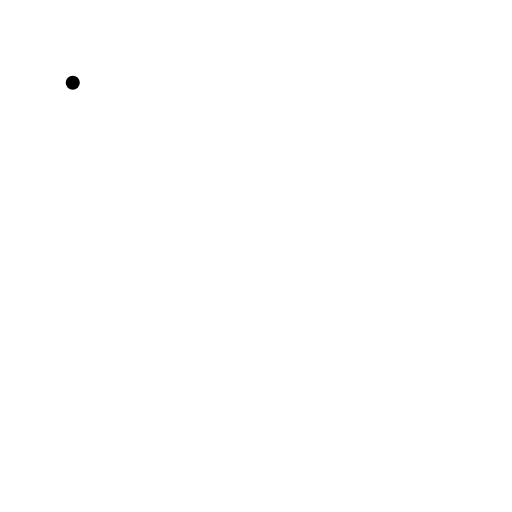
t = 0.00 s
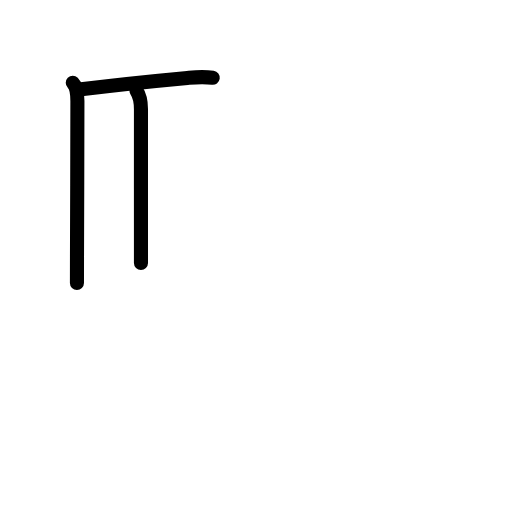
t = 2.88 s
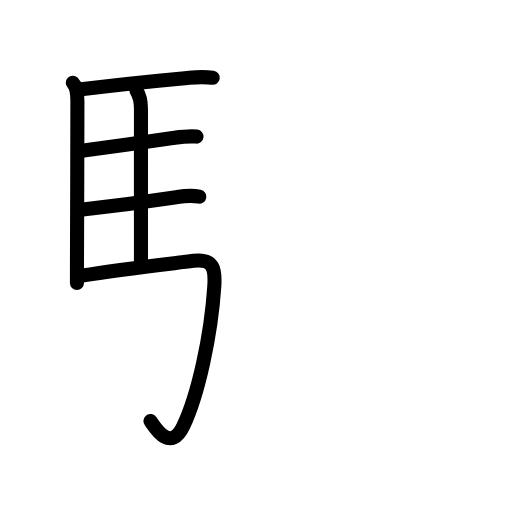
t = 5.94 s
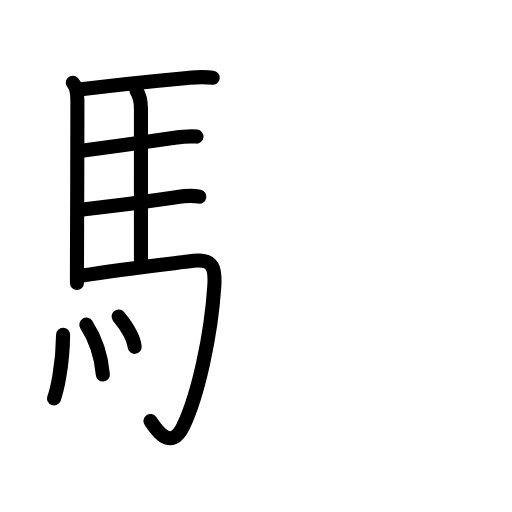
t = 8.75 s
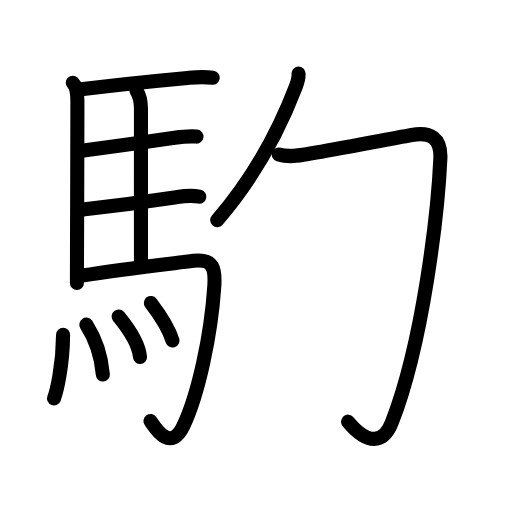
t = 11.95 s
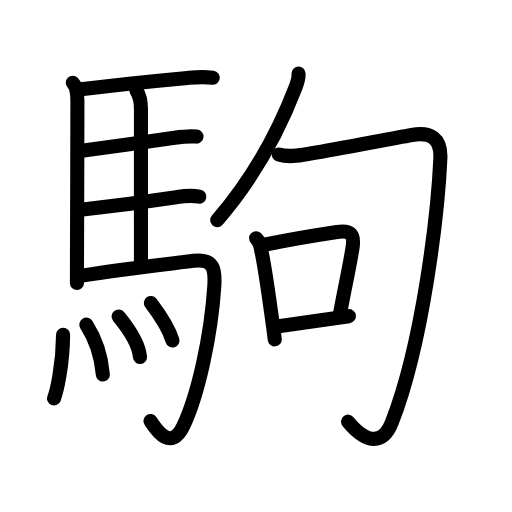
t = 15.00 s

The animated SVG that drew these frames (rendered in a browser with its animation timeline set to each time). Animation: 48 SMIL elements (animate=48); one cycle of 15.00 s.

<?xml version="1.0" encoding="UTF-8"?>
<!--
AniKanjiVG is licensed by CC-BY-SA Paul C. Sommerhoff (https://bitbucket.org/sommerhoff/anikanjivg).
AniKanjiVG uses KanjiVG which is licensed by CC-BY-SA Ulrich Apel (http://kanjivg.tagaini.net).
See also http://creativecommons.org/licenses/by-sa/3.0/
-->
<svg xmlns:kvg='http://kanjivg.tagaini.net' xmlns='http://www.w3.org/2000/svg' width='109' height='109' viewBox='0 0 109 109' style='fill:none;stroke:#000000;stroke-width:3;stroke-linecap:round;stroke-linejoin:round;' id="kvg:kanji_099d2"><g id="kvg:099d2" kvg:element="駒"><g id="kvg:099d2-g1" kvg:element="馬" kvg:position="left" kvg:radical="general"><path id="kvg:099d2-s1" kvg:type="㇑" d="M15.49,17.62c0.76,0.76,0.99,2.13,0.99,3.89c0,7.32-0.06,23.96-0.09,33.12c-0.01,2.62-0.01,4.62-0.01,5.62"><animate attributeName="d" begin="0.0s" dur="0.3333333333333333s" from="M15.49,17.62C15.49,17.62,15.49,17.62,15.49,17.62" to="M15.49,17.62c0.76,0.76,0.99,2.13,0.99,3.89" />
<animate attributeName="d" begin="0.3333333333333333s" dur="0.3333333333333333s" from="M15.49,17.62c0.76,0.76,0.99,2.13,0.99,3.89c0,0,0,0,0,0,0" to="M15.49,17.62c0.76,0.76,0.99,2.13,0.99,3.89c0,7.32-0.06,23.96-0.09,33.12" />
<animate attributeName="d" begin="0.6666666666666666s" dur="0.3333333333333333s" from="M15.49,17.62c0.76,0.76,0.99,2.13,0.99,3.89c0,7.32-0.06,23.96-0.09,33.12c0,0,0,0,0,0,0" to="M15.49,17.62c0.76,0.76,0.99,2.13,0.99,3.89c0,7.32-0.06,23.96-0.09,33.12c-0.01,2.62-0.01,4.62-0.01,5.62" />
</path>
<path id="kvg:099d2-s2" kvg:type="㇐b" d="M17.27,19.01c7.4-0.93,17.74-1.97,22.62-2.42c1.43-0.13,3.23-0.34,5.4-0.03"><animate attributeName="d" begin="1.0s" dur="0.5s" from="M17.27,19.01C17.27,19.01,17.27,19.01,17.27,19.01" to="M17.27,19.01c7.4-0.93,17.74-1.97,22.62-2.42" />
<animate attributeName="d" begin="1.5s" dur="0.5s" from="M17.27,19.01c7.4-0.93,17.74-1.97,22.62-2.42c0,0,0,0,0,0,0" to="M17.27,19.01c7.4-0.93,17.74-1.97,22.62-2.42c1.43-0.13,3.23-0.34,5.4-0.03" />
<animate attributeName="d" begin="0s" dur="1.0s" from="M-100,-100" to="M-100,-100" />
</path>
<path id="kvg:099d2-s3" kvg:type="㇑a" d="M29.06,19.32c0.83,1.23,0.95,2.29,0.95,3.92c-0.01,7.48,0,24.36,0,32.73"><animate attributeName="d" begin="2.0s" dur="0.5s" from="M29.06,19.32C29.06,19.32,29.06,19.32,29.06,19.32" to="M29.06,19.32c0.83,1.23,0.95,2.29,0.95,3.92" />
<animate attributeName="d" begin="2.5s" dur="0.5s" from="M29.06,19.32c0.83,1.23,0.95,2.29,0.95,3.92c0,0,0,0,0,0,0" to="M29.06,19.32c0.83,1.23,0.95,2.29,0.95,3.92c-0.01,7.48,0,24.36,0,32.73" />
<animate attributeName="d" begin="0s" dur="2.0s" from="M-100,-100" to="M-100,-100" />
</path>
<path id="kvg:099d2-s4" kvg:type="㇐b" d="M17.41,32.09c5.18-0.71,14.57-2.01,19.37-2.69c1.38-0.2,3.22-0.52,5.06-0.32"><animate attributeName="d" begin="3.0s" dur="0.5s" from="M17.41,32.09C17.41,32.09,17.41,32.09,17.41,32.09" to="M17.41,32.09c5.18-0.71,14.57-2.01,19.37-2.69" />
<animate attributeName="d" begin="3.5s" dur="0.5s" from="M17.41,32.09c5.18-0.71,14.57-2.01,19.37-2.69c0,0,0,0,0,0,0" to="M17.41,32.09c5.18-0.71,14.57-2.01,19.37-2.69c1.38-0.2,3.22-0.52,5.06-0.32" />
<animate attributeName="d" begin="0s" dur="3.0s" from="M-100,-100" to="M-100,-100" />
</path>
<path id="kvg:099d2-s5" kvg:type="㇐b" d="M17.63,44.62c5.01-0.58,15.19-1.94,19.89-2.64c1.26-0.19,2.98-0.49,4.92-0.11"><animate attributeName="d" begin="4.0s" dur="0.5s" from="M17.63,44.62C17.63,44.62,17.63,44.62,17.63,44.62" to="M17.63,44.62c5.01-0.58,15.19-1.94,19.89-2.64" />
<animate attributeName="d" begin="4.5s" dur="0.5s" from="M17.63,44.62c5.01-0.58,15.19-1.94,19.89-2.64c0,0,0,0,0,0,0" to="M17.63,44.62c5.01-0.58,15.19-1.94,19.89-2.64c1.26-0.19,2.98-0.49,4.92-0.11" />
<animate attributeName="d" begin="0s" dur="4.0s" from="M-100,-100" to="M-100,-100" />
</path>
<path id="kvg:099d2-s6" kvg:type="㇆a" d="M17.49,58.65c8.01-1.27,16.76-2.27,23.68-3.13c4.36-0.54,4.69,1.81,4.45,5.45C44.95,71.31,42.21,84.05,39,90.75c-2.75,5.75-6.07,0.16-6.96-1.11"><animate attributeName="d" begin="5.0s" dur="0.25s" from="M17.49,58.65C17.49,58.65,17.49,58.65,17.49,58.65" to="M17.49,58.65c8.01-1.27,16.76-2.27,23.68-3.13" />
<animate attributeName="d" begin="5.25s" dur="0.25s" from="M17.49,58.65c8.01-1.27,16.76-2.27,23.68-3.13c0,0,0,0,0,0,0" to="M17.49,58.65c8.01-1.27,16.76-2.27,23.68-3.13c4.36-0.54,4.69,1.81,4.45,5.45" />
<animate attributeName="d" begin="5.5s" dur="0.25s" from="M17.49,58.65c8.01-1.27,16.76-2.27,23.68-3.13c4.36-0.54,4.69,1.81,4.45,5.45c0,0,0,0,0,0,0" to="M17.49,58.65c8.01-1.27,16.76-2.27,23.68-3.13c4.36-0.54,4.69,1.81,4.45,5.45C44.95,71.31,42.21,84.05,39,90.75" />
<animate attributeName="d" begin="5.75s" dur="0.25s" from="M17.49,58.65c8.01-1.27,16.76-2.27,23.68-3.13c4.36-0.54,4.69,1.81,4.45,5.45C44.95,71.31,42.21,84.05,39,90.75c0,0,0,0,0,0,0" to="M17.49,58.65c8.01-1.27,16.76-2.27,23.68-3.13c4.36-0.54,4.69,1.81,4.45,5.45C44.95,71.31,42.21,84.05,39,90.75c-2.75,5.75-6.07,0.16-6.96-1.11" />
<animate attributeName="d" begin="0s" dur="5.0s" from="M-100,-100" to="M-100,-100" />
</path>
<g id="kvg:099d2-g2" kvg:element="灬" kvg:variant="true" kvg:original="火"><path id="kvg:099d2-s7" kvg:type="㇔" d="M13.43,71.25c-0.05,6.88-1.44,12.27-1.93,13.57"><animate attributeName="d" begin="6.0s" dur="1.0s" from="M13.43,71.25C13.43,71.25,13.43,71.25,13.43,71.25" to="M13.43,71.25c-0.05,6.88-1.44,12.27-1.93,13.57" />
<animate attributeName="d" begin="0s" dur="6.0s" from="M-100,-100" to="M-100,-100" />
</path>
<path id="kvg:099d2-s8" kvg:type="㇔" d="M18.38,69.12c1.69,2.63,3.12,5.94,3.52,10.62"><animate attributeName="d" begin="7.0s" dur="1.0s" from="M18.38,69.12C18.38,69.12,18.38,69.12,18.38,69.12" to="M18.38,69.12c1.69,2.63,3.12,5.94,3.52,10.62" />
<animate attributeName="d" begin="0s" dur="7.0s" from="M-100,-100" to="M-100,-100" />
</path>
<path id="kvg:099d2-s9" kvg:type="㇔" d="M25.25,67.38c0.91,1.14,4.16,4.9,4.56,8.62"><animate attributeName="d" begin="8.0s" dur="1.0s" from="M25.25,67.38C25.25,67.38,25.25,67.38,25.25,67.38" to="M25.25,67.38c0.91,1.14,4.16,4.9,4.56,8.62" />
<animate attributeName="d" begin="0s" dur="8.0s" from="M-100,-100" to="M-100,-100" />
</path>
<path id="kvg:099d2-s10" kvg:type="㇔" d="M32.12,64.5c1.62,2.12,3.62,4.88,4.61,8"><animate attributeName="d" begin="9.0s" dur="1.0s" from="M32.12,64.5C32.12,64.5,32.12,64.5,32.12,64.5" to="M32.12,64.5c1.62,2.12,3.62,4.88,4.61,8" />
<animate attributeName="d" begin="0s" dur="9.0s" from="M-100,-100" to="M-100,-100" />
</path>
</g>
</g>
<g id="kvg:099d2-g3" kvg:element="句" kvg:position="right"><g id="kvg:099d2-g4" kvg:element="勹"><g id="kvg:099d2-g5" kvg:element="丿"><path id="kvg:099d2-s11" kvg:type="㇒" d="M63.56,15.67c0.05,0.76-0.2,1.76-0.59,2.8C60,26.25,54.75,37,46.25,46.87"><animate attributeName="d" begin="10.0s" dur="0.5s" from="M63.56,15.67C63.56,15.67,63.56,15.67,63.56,15.67" to="M63.56,15.67c0.05,0.76-0.2,1.76-0.59,2.8" />
<animate attributeName="d" begin="10.5s" dur="0.5s" from="M63.56,15.67c0.05,0.76-0.2,1.76-0.59,2.8c0,0,0,0,0,0,0" to="M63.56,15.67c0.05,0.76-0.2,1.76-0.59,2.8C60,26.25,54.75,37,46.25,46.87" />
<animate attributeName="d" begin="0s" dur="10.0s" from="M-100,-100" to="M-100,-100" />
</path>
</g>
<path id="kvg:099d2-s12" kvg:type="㇆" d="M59.35,32.9c2.33,0.71,4.74,0.13,7.07-0.26c5.35-0.89,15.95-2.96,21.24-3.9c4.03-0.72,6.28,0.72,6.09,4.98C93.25,45,90.12,72.75,83.41,89.96c-1.77,4.54-5.16,4.79-9.31-0.19"><animate attributeName="d" begin="11.0s" dur="0.2s" from="M59.35,32.9C59.35,32.9,59.35,32.9,59.35,32.9" to="M59.35,32.9c2.33,0.71,4.74,0.13,7.07-0.26" />
<animate attributeName="d" begin="11.2s" dur="0.2s" from="M59.35,32.9c2.33,0.71,4.74,0.13,7.07-0.26c0,0,0,0,0,0,0" to="M59.35,32.9c2.33,0.71,4.74,0.13,7.07-0.26c5.35-0.89,15.95-2.96,21.24-3.9" />
<animate attributeName="d" begin="11.4s" dur="0.2s" from="M59.35,32.9c2.33,0.71,4.74,0.13,7.07-0.26c5.35-0.89,15.95-2.96,21.24-3.9c0,0,0,0,0,0,0" to="M59.35,32.9c2.33,0.71,4.74,0.13,7.07-0.26c5.35-0.89,15.95-2.96,21.24-3.9c4.03-0.72,6.28,0.72,6.09,4.98" />
<animate attributeName="d" begin="11.6s" dur="0.2s" from="M59.35,32.9c2.33,0.71,4.74,0.13,7.07-0.26c5.35-0.89,15.95-2.96,21.24-3.9c4.03-0.72,6.28,0.72,6.09,4.98c0,0,0,0,0,0,0" to="M59.35,32.9c2.33,0.71,4.74,0.13,7.07-0.26c5.35-0.89,15.95-2.96,21.24-3.9c4.03-0.72,6.28,0.72,6.09,4.98C93.25,45,90.12,72.75,83.41,89.96" />
<animate attributeName="d" begin="11.8s" dur="0.2s" from="M59.35,32.9c2.33,0.71,4.74,0.13,7.07-0.26c5.35-0.89,15.95-2.96,21.24-3.9c4.03-0.72,6.28,0.72,6.09,4.98C93.25,45,90.12,72.75,83.41,89.96c0,0,0,0,0,0,0" to="M59.35,32.9c2.33,0.71,4.74,0.13,7.07-0.26c5.35-0.89,15.95-2.96,21.24-3.9c4.03-0.72,6.28,0.72,6.09,4.98C93.25,45,90.12,72.75,83.41,89.96c-1.77,4.54-5.16,4.79-9.31-0.19" />
<animate attributeName="d" begin="0s" dur="11.0s" from="M-100,-100" to="M-100,-100" />
</path>
</g>
<g id="kvg:099d2-g6" kvg:element="口"><path id="kvg:099d2-s13" kvg:type="㇑" d="M54.52,50.74c0.81,0.81,1.03,1.57,1.08,2.51c0.78,3.37,1.59,9.54,2.31,14.6c0.23,1.62,0.43,3.14,0.58,4.4"><animate attributeName="d" begin="12.0s" dur="0.3333333333333333s" from="M54.52,50.74C54.52,50.74,54.52,50.74,54.52,50.74" to="M54.52,50.74c0.81,0.81,1.03,1.57,1.08,2.51" />
<animate attributeName="d" begin="12.333333333333334s" dur="0.3333333333333333s" from="M54.52,50.74c0.81,0.81,1.03,1.57,1.08,2.51c0,0,0,0,0,0,0" to="M54.52,50.74c0.81,0.81,1.03,1.57,1.08,2.51c0.78,3.37,1.59,9.54,2.31,14.6" />
<animate attributeName="d" begin="12.666666666666666s" dur="0.3333333333333333s" from="M54.52,50.74c0.81,0.81,1.03,1.57,1.08,2.51c0.78,3.37,1.59,9.54,2.31,14.6c0,0,0,0,0,0,0" to="M54.52,50.74c0.81,0.81,1.03,1.57,1.08,2.51c0.78,3.37,1.59,9.54,2.31,14.6c0.23,1.62,0.43,3.14,0.58,4.4" />
<animate attributeName="d" begin="0s" dur="12.0s" from="M-100,-100" to="M-100,-100" />
</path>
<path id="kvg:099d2-s14" kvg:type="㇕b" d="M56.24,52.11c4.79-0.97,11.44-2.1,15.51-2.71c3-0.44,3.77,0.51,3.28,3.5c-0.66,4.08-1.55,8.02-2.58,13.54"><animate attributeName="d" begin="13.0s" dur="0.3333333333333333s" from="M56.24,52.11C56.24,52.11,56.24,52.11,56.24,52.11" to="M56.24,52.11c4.79-0.97,11.44-2.1,15.51-2.71" />
<animate attributeName="d" begin="13.333333333333334s" dur="0.3333333333333333s" from="M56.24,52.11c4.79-0.97,11.44-2.1,15.51-2.71c0,0,0,0,0,0,0" to="M56.24,52.11c4.79-0.97,11.44-2.1,15.51-2.71c3-0.44,3.77,0.51,3.28,3.5" />
<animate attributeName="d" begin="13.666666666666666s" dur="0.3333333333333333s" from="M56.24,52.11c4.79-0.97,11.44-2.1,15.51-2.71c3-0.44,3.77,0.51,3.28,3.5c0,0,0,0,0,0,0" to="M56.24,52.11c4.79-0.97,11.44-2.1,15.51-2.71c3-0.44,3.77,0.51,3.28,3.5c-0.66,4.08-1.55,8.02-2.58,13.54" />
<animate attributeName="d" begin="0s" dur="13.0s" from="M-100,-100" to="M-100,-100" />
</path>
<path id="kvg:099d2-s15" kvg:type="㇐b" d="M59.33,69.44c3.36-0.46,7.46-1.02,11.94-1.68c0.99-0.15,1.99-0.3,3.01-0.45"><animate attributeName="d" begin="14.0s" dur="0.5s" from="M59.33,69.44C59.33,69.44,59.33,69.44,59.33,69.44" to="M59.33,69.44c3.36-0.46,7.46-1.02,11.94-1.68" />
<animate attributeName="d" begin="14.5s" dur="0.5s" from="M59.33,69.44c3.36-0.46,7.46-1.02,11.94-1.68c0,0,0,0,0,0,0" to="M59.33,69.44c3.36-0.46,7.46-1.02,11.94-1.68c0.99-0.15,1.99-0.3,3.01-0.45" />
<animate attributeName="d" begin="0s" dur="14.0s" from="M-100,-100" to="M-100,-100" />
</path>
</g>
</g>
</g>
</svg>
